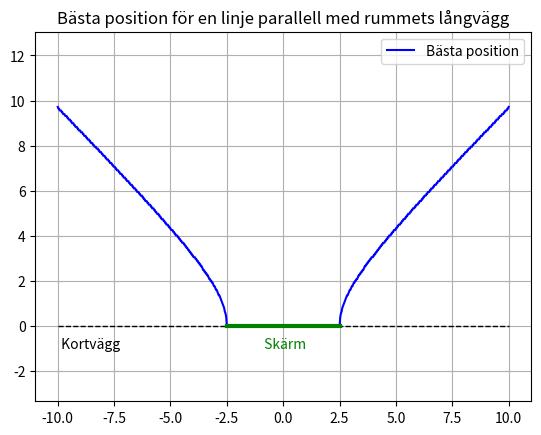
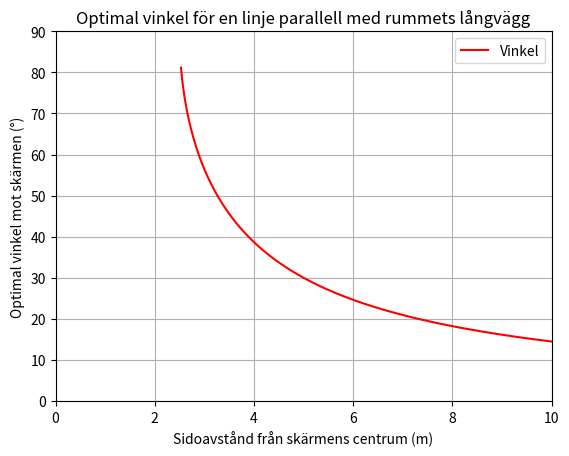

The matplotlib source for these figures, in order:
# [redacted]
#Optimering

import numpy as np
import matplotlib.pyplot as plt  

n = 250   # antal punkter  
r_längd = 20
r_bredd = 20 
s_bredd = 5  

x_list = np.linspace(0, r_längd, n) # avstånd från skärmväggen
xopt = [0]*n
ymax = [0]*n   
pos_bredd = np.linspace(s_bredd/2, r_bredd/2, n) # rumsbredd 
for i in range(n): 
    v1_list = np.arctan((pos_bredd[i] - s_bredd/2) / x_list)
    v2_list = np.arctan((pos_bredd[i] + s_bredd/2) / x_list)
    y_list = (v2_list - v1_list) * 180 / np.pi  # grader
    ymax[i] = max(y_list)
    xopt[i] = x_list[ np.argmax(y_list) ]

plt.figure(1)
plt.title('Bästa position för en linje parallell med rummets långvägg')
plt.plot(pos_bredd, xopt, 'b-', label = 'Bästa position') 
plt.plot(-pos_bredd, xopt, 'b-')
plt.plot([-r_bredd/2, r_bredd/2], [0, 0], 'k--', lw = 1)
plt.text(-10, -1, ' Kortvägg', color = 'k') 
plt.plot([-s_bredd/2, s_bredd/2], [0, 0], 'g-', lw = 3)
plt.text(-1, -1, ' Skärm', color = 'g') 
plt.grid()  
plt.axis('equal') 
plt.legend() 
plt.show()
plt.savefig('position.png') 

plt.figure(2)
plt.title('Optimal vinkel för en linje parallell med rummets långvägg')
plt.plot(pos_bredd, ymax, 'r-', label = 'Vinkel')
plt.ylim(0, 90)
plt.xlim(0, 10) 
plt.xlabel('Sidoavstånd från skärmens centrum (m)')
plt.ylabel('Optimal vinkel mot skärmen (°)')
plt.grid()
plt.legend()
plt.show()
plt.savefig('vinkel.png')